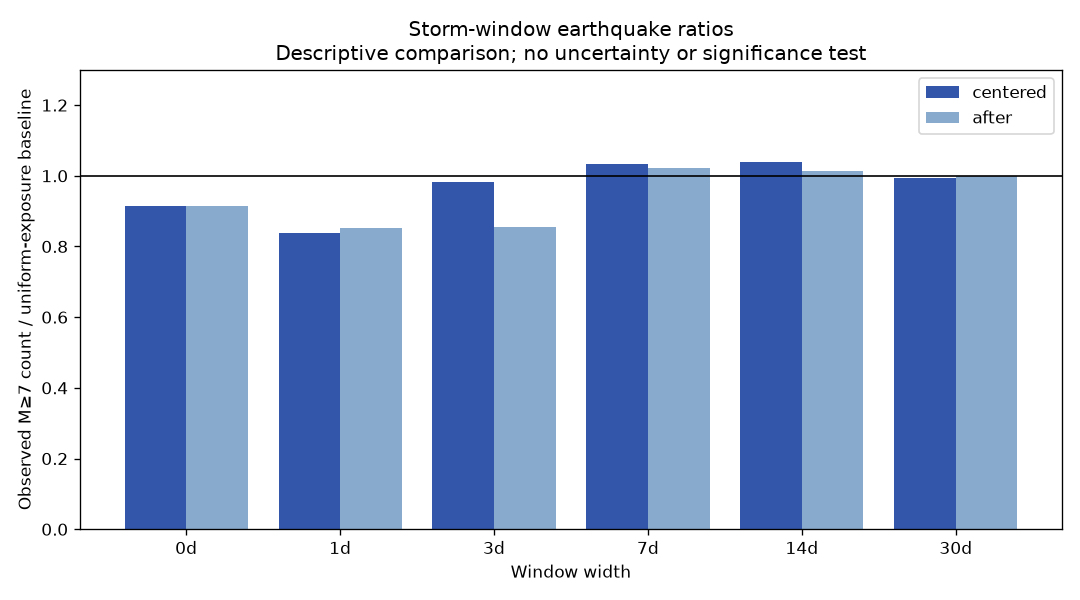

The data file committed next to this chart (first rows):
window_days, mode, ratio, observed, expected_uniform, n_exposure_days, n_event_days, n_targets, status
0, centered, 0.9135, 14, 15.33, 22280, 406, 841, descriptive; no significance test
0, after, 0.9135, 14, 15.33, 22280, 406, 841, descriptive; no significance test
1, centered, 0.8385, 32, 38.16, 22280, 406, 841, descriptive; no significance test
1, after, 0.8534, 23, 26.95, 22280, 406, 841, descriptive; no significance test
3, centered, 0.9835, 79, 80.33, 22280, 406, 841, descriptive; no significance test
3, after, 0.8552, 42, 49.11, 22280, 406, 841, descriptive; no significance test
7, centered, 1.033, 159, 153.9, 22280, 406, 841, descriptive; no significance test
7, after, 1.021, 92, 90.1, 22280, 406, 841, descriptive; no significance test
14, centered, 1.039, 269, 258.8, 22280, 406, 841, descriptive; no significance test
14, after, 1.013, 156, 153.9, 22280, 406, 841, descriptive; no significance test
30, centered, 0.9949, 417, 419.1, 22280, 406, 841, descriptive; no significance test
30, after, 0.9982, 271, 271.5, 22280, 406, 841, descriptive; no significance test
